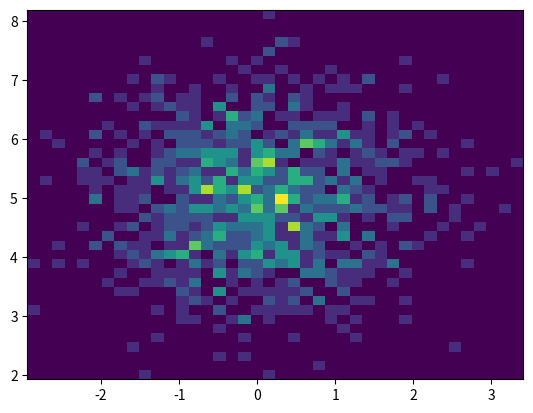

The script that saved this image:
import matplotlib.pyplot as plt
import numpy as np
x = np.random.randn(1000)
y = np.random.randn(1000) + 5

# normal distribution center at x=0 and y=5
plt.hist2d(x, y, bins=40)
plt.show()
